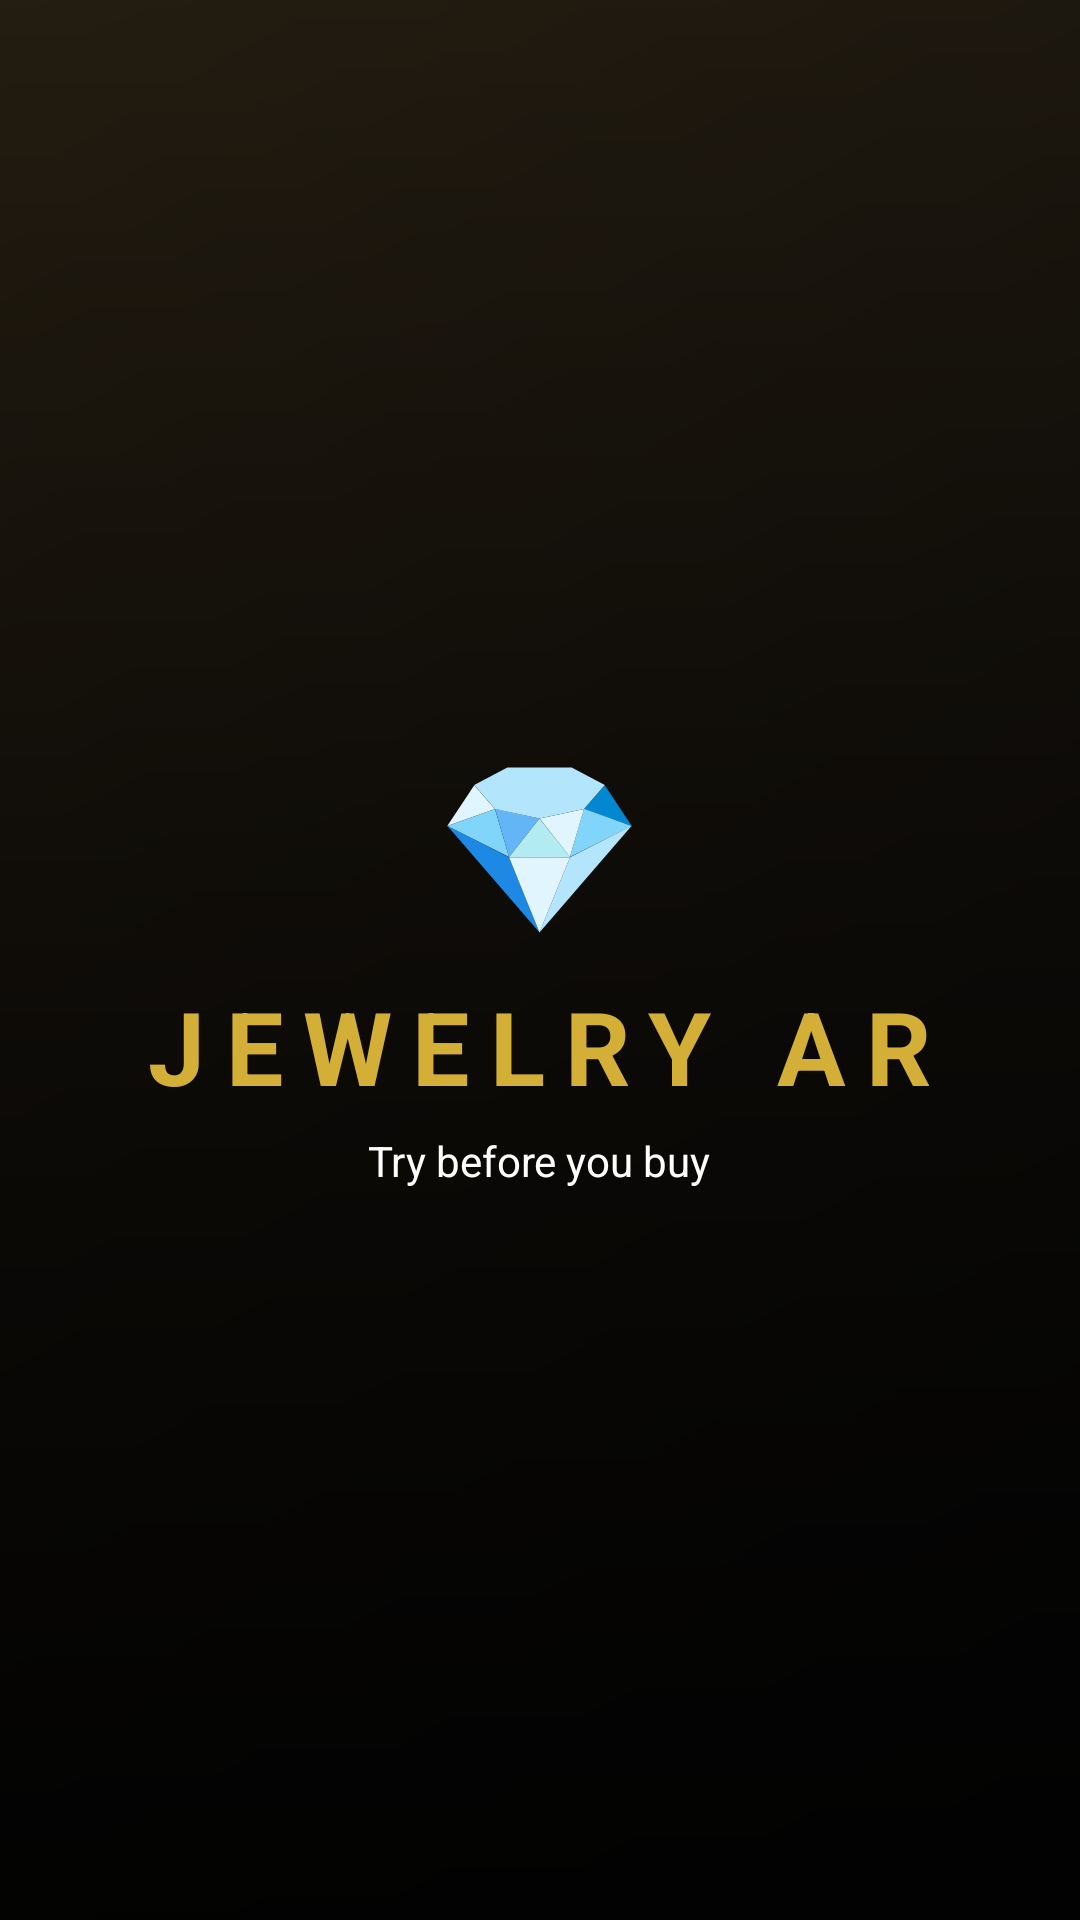

Here is an Android app screen rendered from its layout file. Give the layout XML and the strings, colors and styles it references.
<!-- AndroidManifest.xml: application theme Theme.JewelryAR -->
<!-- res/layout/activity_splash.xml -->
<?xml version="1.0" encoding="utf-8"?>
<FrameLayout xmlns:android="http://schemas.android.com/apk/res/android"
    android:layout_width="match_parent"
    android:layout_height="match_parent">

    <ImageView
        android:layout_width="match_parent"
        android:layout_height="match_parent"
        android:contentDescription="Background"
        android:scaleType="centerCrop"
        android:src="@drawable/bg_jewelry" />

    <View
        android:layout_width="match_parent"
        android:layout_height="match_parent"
        android:background="@drawable/bg_overlay" />

    <LinearLayout
        android:layout_width="match_parent"
        android:layout_height="match_parent"
        android:gravity="center"
        android:orientation="vertical">

        <TextView
            android:layout_width="wrap_content"
            android:layout_height="wrap_content"
            android:text="💎"
            android:textSize="56sp" />

        <TextView
            android:layout_width="wrap_content"
            android:layout_height="wrap_content"
            android:layout_marginTop="8dp"
            android:letterSpacing="0.2"
            android:text="JEWELRY AR"
            android:textColor="@color/gold"
            android:textSize="34sp"
            android:textStyle="bold" />

        <TextView
            android:layout_width="wrap_content"
            android:layout_height="wrap_content"
            android:layout_marginTop="6dp"
            android:text="Try before you buy"
            android:textColor="#FFFFFF"
            android:textSize="14sp" />
    </LinearLayout>
</FrameLayout>
<!-- resources referenced by this layout -->
<resources>
  <color name="gold">#D4AF37</color>
  <!-- drawable bg_jewelry (drawable) -->
  <?xml version="1.0" encoding="utf-8"?>
  <shape xmlns:android="http://schemas.android.com/apk/res/android">
      <gradient android:angle="315" android:startColor="#3B2F1B" android:endColor="#0D0D0D" />
  </shape>
  <!-- drawable bg_overlay (drawable) -->
  <?xml version="1.0" encoding="utf-8"?>
  <shape xmlns:android="http://schemas.android.com/apk/res/android">
      <gradient
          android:angle="270"
          android:startColor="#66000000"
          android:endColor="#E6000000" />
  </shape>
  <style name="Theme.JewelryAR" parent="Base.Theme.JewelryAR" />
  <style name="Base.Theme.JewelryAR" parent="Theme.Material3.DayNight.NoActionBar">
          
          
      </style>
</resources>
